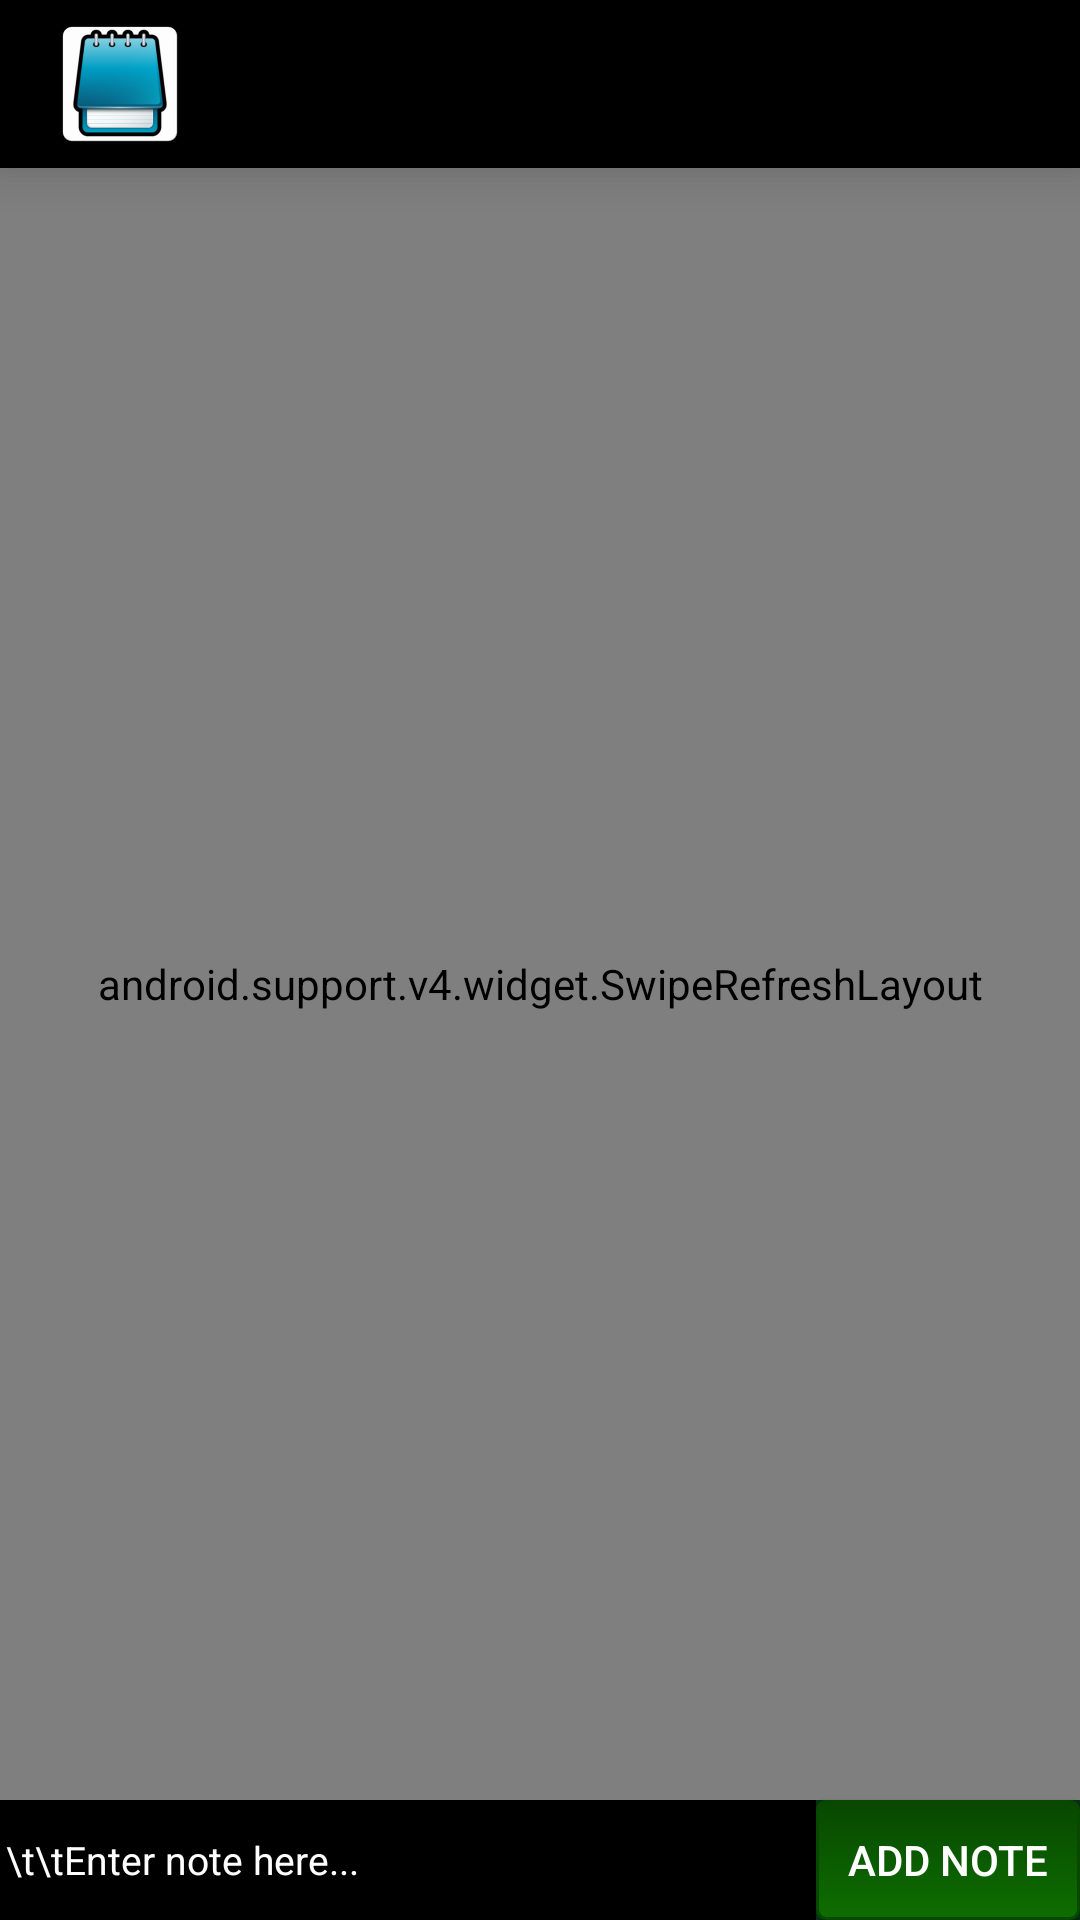

Reconstruct the res/layout file that produces this screen, plus the resources it refers to.
<!-- AndroidManifest.xml: application theme AppTheme -->
<!-- res/layout/activity_main.xml -->
<?xml version="1.0" encoding="utf-8"?>
<RelativeLayout xmlns:android="http://schemas.android.com/apk/res/android"
    xmlns:tools="http://schemas.android.com/tools"
    android:id="@+id/activity_main"
    android:layout_width="match_parent"
    android:layout_height="match_parent"
    tools:context=".MainActivity">

    <TextView
        android:layout_width="match_parent"
        android:layout_height="match_parent"
        android:layout_centerInParent="true"
        android:background="@color/colorPrimaryDark"
        android:gravity="center"
        android:text="no notes saved"
        android:textColor="@color/colorPrimary"
        android:textIsSelectable="false"
        android:textSize="32sp"
        android:textStyle="bold" />

    <android.support.v4.widget.SwipeRefreshLayout
        android:id="@+id/act_main_swipe_refresh"
        android:layout_width="match_parent"
        android:layout_height="wrap_content"
        android:layout_above="@+id/act_main_btn_add_item"
        android:layout_alignParentStart="true"
        android:layout_below="@+id/act_main_toolbar"
        android:background="@android:color/transparent">

        <ListView
            android:id="@+id/act_main_lv_Items"
            android:layout_width="match_parent"
            android:layout_height="match_parent"
            android:layout_above="@+id/act_main_btn_add_item"
            android:layout_alignParentLeft="true"
            android:layout_below="@+id/act_main_toolbar"
            android:animateLayoutChanges="true"
            android:background="@color/colorPrimaryDark"
            android:visibility="invisible"
            android:clickable="true"
            android:focusable="true"
            android:descendantFocusability="blocksDescendants"
            android:fadeScrollbars="true"
            android:divider="@color/colorPrimaryDark" />

    </android.support.v4.widget.SwipeRefreshLayout>

    <Button
        android:id="@+id/act_main_btn_add_item"
        android:layout_width="wrap_content"
        android:layout_height="40dp"
        android:layout_alignParentBottom="true"
        android:layout_alignParentEnd="true"
        android:layout_alignParentRight="true"
        android:background="@drawable/drawable_additem"
        android:onClick="onAddItem"
        android:padding="1dp"
        android:text="Add Note"
        android:textColor="@color/textColor" />

    <EditText
        android:id="@+id/act_main_et_new_item"
        android:layout_width="match_parent"
        android:layout_height="16dp"
        android:layout_alignParentBottom="true"
        android:layout_alignTop="@+id/act_main_btn_add_item"
        android:layout_toStartOf="@+id/act_main_btn_add_item"
        android:background="@color/colorPrimary"
        android:hint="\t\tEnter note here..."
        android:padding="2dp"
        android:paddingBottom="10dp"
        android:singleLine="true"
        android:textColor="@color/textColor"
        android:textColorHint="@color/textColor"
        android:textSize="13sp" />

    <include
        android:id="@id/act_main_toolbar"
        layout="@layout/toolbar_menu" />

</RelativeLayout>
<!-- res/layout/toolbar_menu.xml (included above) -->
<?xml version="1.0" encoding="utf-8"?>
<android.support.v7.widget.Toolbar
    xmlns:android="http://schemas.android.com/apk/res/android"
    android:id="@+id/act_main_toolbar"
    android:logo="@mipmap/ic_launcher_main"
    android:background="@color/colorPrimary"
    android:layout_width="match_parent"
    android:layout_height="wrap_content"
    android:elevation="10dp"
    android:padding="4dp"
    android:theme="@style/darkToolbarTheme"
    android:popupTheme="@style/darkToolbarTheme"
    android:layout_alignParentTop="true"
    android:clickable="true">
</android.support.v7.widget.Toolbar>
<!-- resources referenced by this layout -->
<resources>
  <color name="colorPrimary">#000000</color>
  <color name="colorPrimaryDark">#053113</color>
  <color name="textColor">#FFFFFF</color>
  <!-- drawable drawable_additem (drawable) -->
  <?xml version="1.0" encoding="utf-8"?>
  <selector xmlns:android="http://schemas.android.com/apk/res/android" >
      <item android:state_pressed="true" >
          <shape android:shape="rectangle"  >
              <corners android:radius="10dip" />
              <stroke android:width="1dip" android:color="#14ac00" />
              <gradient android:angle="-90" android:startColor="#084800" android:endColor="#0d6e00"  />
          </shape>
      </item>
      <item android:state_focused="true">
          <shape android:shape="rectangle"  >
              <corners android:radius="3dip" />
              <stroke android:width="1dip" android:color="#084800" />
              <solid android:color="#0d6e00"/>
          </shape>
      </item>
      <item >
          <shape android:shape="rectangle"  >
              <corners android:radius="3dip" />
              <stroke android:width="1dip" android:color="#084800" />
              <gradient android:angle="-90" android:startColor="#084800" android:endColor="#0d6e00" />
          </shape>
      </item>
  </selector>
  <!-- mipmap ic_launcher_main: png bitmap (mipmap-hdpi, 4715 bytes) -->
  <style name="darkToolbarTheme" parent="ThemeOverlay.AppCompat.Dark.ActionBar">
          <item name="android:actionMenuTextColor">@color/textColor</item>
          <item name="android:textColor">@color/textColor</item>
      </style>
  <style name="AppTheme" parent="Theme.AppCompat.DayNight.NoActionBar">
          <item name="colorPrimary">@color/colorPrimary</item>
          <item name="android:actionMenuTextColor">@color/textColor</item>
          <item name="colorPrimaryDark">@color/colorPrimaryDark</item>
          <item name="colorAccent">@color/colorAccent</item>
          <item name="windowNoTitle">true</item>
          <item name="android:windowNoTitle">true</item>
          <item name="windowActionBar">false</item>
      </style>
  <color name="colorAccent">#1dff00</color>
</resources>
